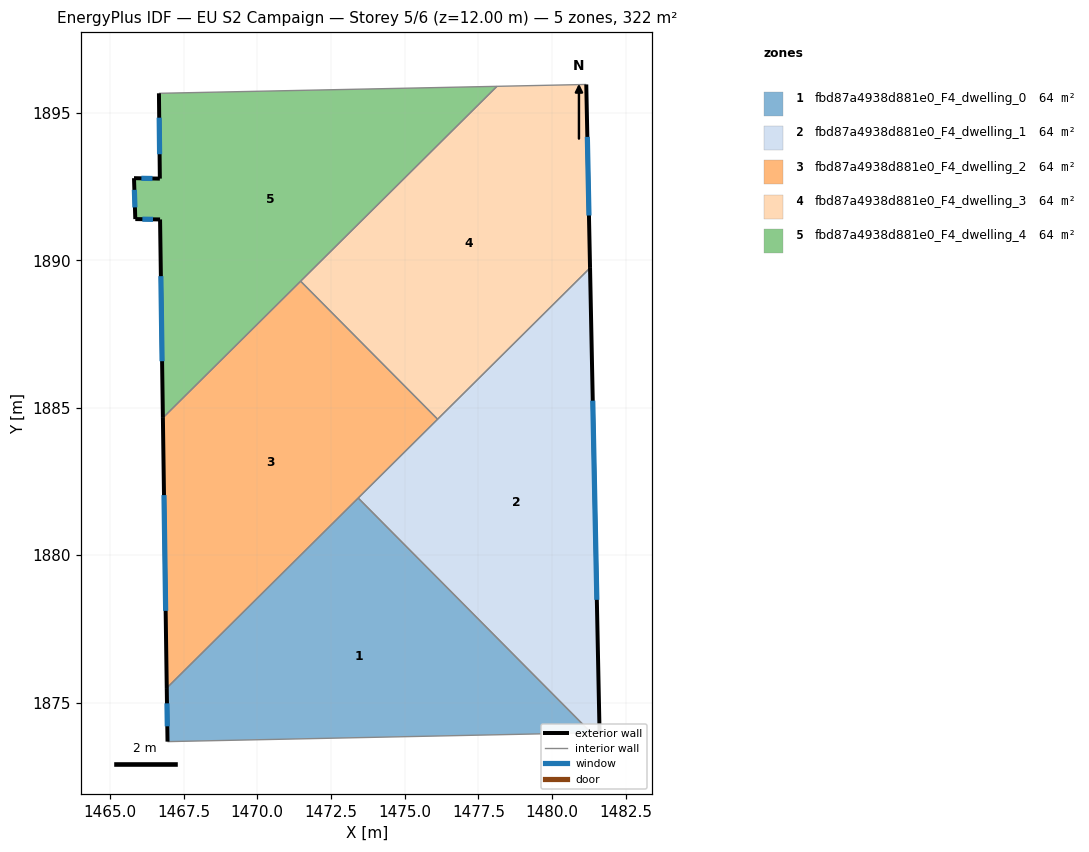
=== STOREY PLAN SPEC (per zone: floor XY polygon, exterior-wall plan segments, windows/doors) ===
zone 1: fbd87a4938d881e0_F4_dwelling_0  (64.4 m²)
  floor: (1473.42, 1881.94) (1481.33, 1873.97) (1466.96, 1873.67) (1466.93, 1875.49)
  exterior wall: (1466.93, 1875.49) – (1466.96, 1873.67)  [1.8 m]
    window: (1466.94, 1874.97) – (1466.95, 1874.19)  [1.0 m²]
  interior walls: 3
zone 2: fbd87a4938d881e0_F4_dwelling_1  (64.4 m²)
  floor: (1481.29, 1889.75) (1481.61, 1873.98) (1481.33, 1873.97) (1473.42, 1881.94)
  exterior wall: (1481.61, 1873.98) – (1481.29, 1889.75)  [15.8 m]
    window: (1481.52, 1878.48) – (1481.38, 1885.24)  [8.7 m²]
  interior walls: 4
zone 3: fbd87a4938d881e0_F4_dwelling_2  (64.4 m²)
  floor: (1471.47, 1889.29) (1476.12, 1884.61) (1466.93, 1875.49) (1466.80, 1884.66)
  exterior wall: (1466.80, 1884.66) – (1466.93, 1875.49)  [9.2 m]
    window: (1466.84, 1882.04) – (1466.89, 1878.11)  [5.1 m²]
  interior walls: 4
zone 4: fbd87a4938d881e0_F4_dwelling_3  (64.4 m²)
  floor: (1481.16, 1895.97) (1481.29, 1889.75) (1476.12, 1884.61) (1471.47, 1889.29) (1478.13, 1895.91)
  exterior wall: (1481.29, 1889.75) – (1481.16, 1895.97)  [6.2 m]
    window: (1481.25, 1891.52) – (1481.20, 1894.19)  [3.4 m²]
  interior walls: 4
zone 5: fbd87a4938d881e0_F4_dwelling_4  (64.4 m²)
  floor: (1478.13, 1895.91) (1466.80, 1884.66) (1466.70, 1891.39) (1465.86, 1891.40) (1465.82, 1892.79) (1466.70, 1892.78) (1466.66, 1895.67)
  exterior wall: (1466.70, 1892.78) – (1465.82, 1892.79)  [0.9 m]
    window: (1466.44, 1892.78) – (1466.07, 1892.79)  [0.5 m²]
  exterior wall: (1466.66, 1895.67) – (1466.70, 1892.78)  [2.9 m]
    window: (1466.67, 1894.84) – (1466.69, 1893.60)  [1.6 m²]
  exterior wall: (1466.70, 1891.39) – (1466.80, 1884.66)  [6.7 m]
    window: (1466.73, 1889.47) – (1466.77, 1886.58)  [3.7 m²]
  exterior wall: (1465.86, 1891.40) – (1466.70, 1891.39)  [0.8 m]
    window: (1466.10, 1891.40) – (1466.46, 1891.39)  [0.5 m²]
  exterior wall: (1465.82, 1892.79) – (1465.86, 1891.40)  [1.4 m]
    window: (1465.83, 1892.39) – (1465.85, 1891.80)  [0.8 m²]
  interior walls: 3

=== DERIVED (storey summary) ===
Building: EU S2 Campaign
Storey: 5 of 6  (floor level z = 12.00 m)
Storey gross floor area: 322.1 m²
Zones on this storey: 5
  - fbd87a4938d881e0_F4_dwelling_0: floor 64.4 m²; exterior wall 1.8 m (5.5 m²); 1 window(s) 1.0 m²; WWR 18.4%
  - fbd87a4938d881e0_F4_dwelling_1: floor 64.4 m²; exterior wall 15.8 m (47.3 m²); 1 window(s) 8.7 m²; WWR 18.4%
  - fbd87a4938d881e0_F4_dwelling_2: floor 64.4 m²; exterior wall 9.2 m (27.5 m²); 1 window(s) 5.1 m²; WWR 18.4%
  - fbd87a4938d881e0_F4_dwelling_3: floor 64.4 m²; exterior wall 6.2 m (18.7 m²); 1 window(s) 3.4 m²; WWR 18.4%
  - fbd87a4938d881e0_F4_dwelling_4: floor 64.4 m²; exterior wall 12.7 m (38.2 m²); 5 window(s) 7.0 m²; WWR 18.4%
Zone adjacency (shared interzone walls):
  - fbd87a4938d881e0_F4_dwelling_0 ↔ fbd87a4938d881e0_F4_dwelling_1
  - fbd87a4938d881e0_F4_dwelling_0 ↔ fbd87a4938d881e0_F4_dwelling_2
  - fbd87a4938d881e0_F4_dwelling_1 ↔ fbd87a4938d881e0_F4_dwelling_2
  - fbd87a4938d881e0_F4_dwelling_1 ↔ fbd87a4938d881e0_F4_dwelling_3
  - fbd87a4938d881e0_F4_dwelling_2 ↔ fbd87a4938d881e0_F4_dwelling_3
  - fbd87a4938d881e0_F4_dwelling_2 ↔ fbd87a4938d881e0_F4_dwelling_4
  - fbd87a4938d881e0_F4_dwelling_3 ↔ fbd87a4938d881e0_F4_dwelling_4